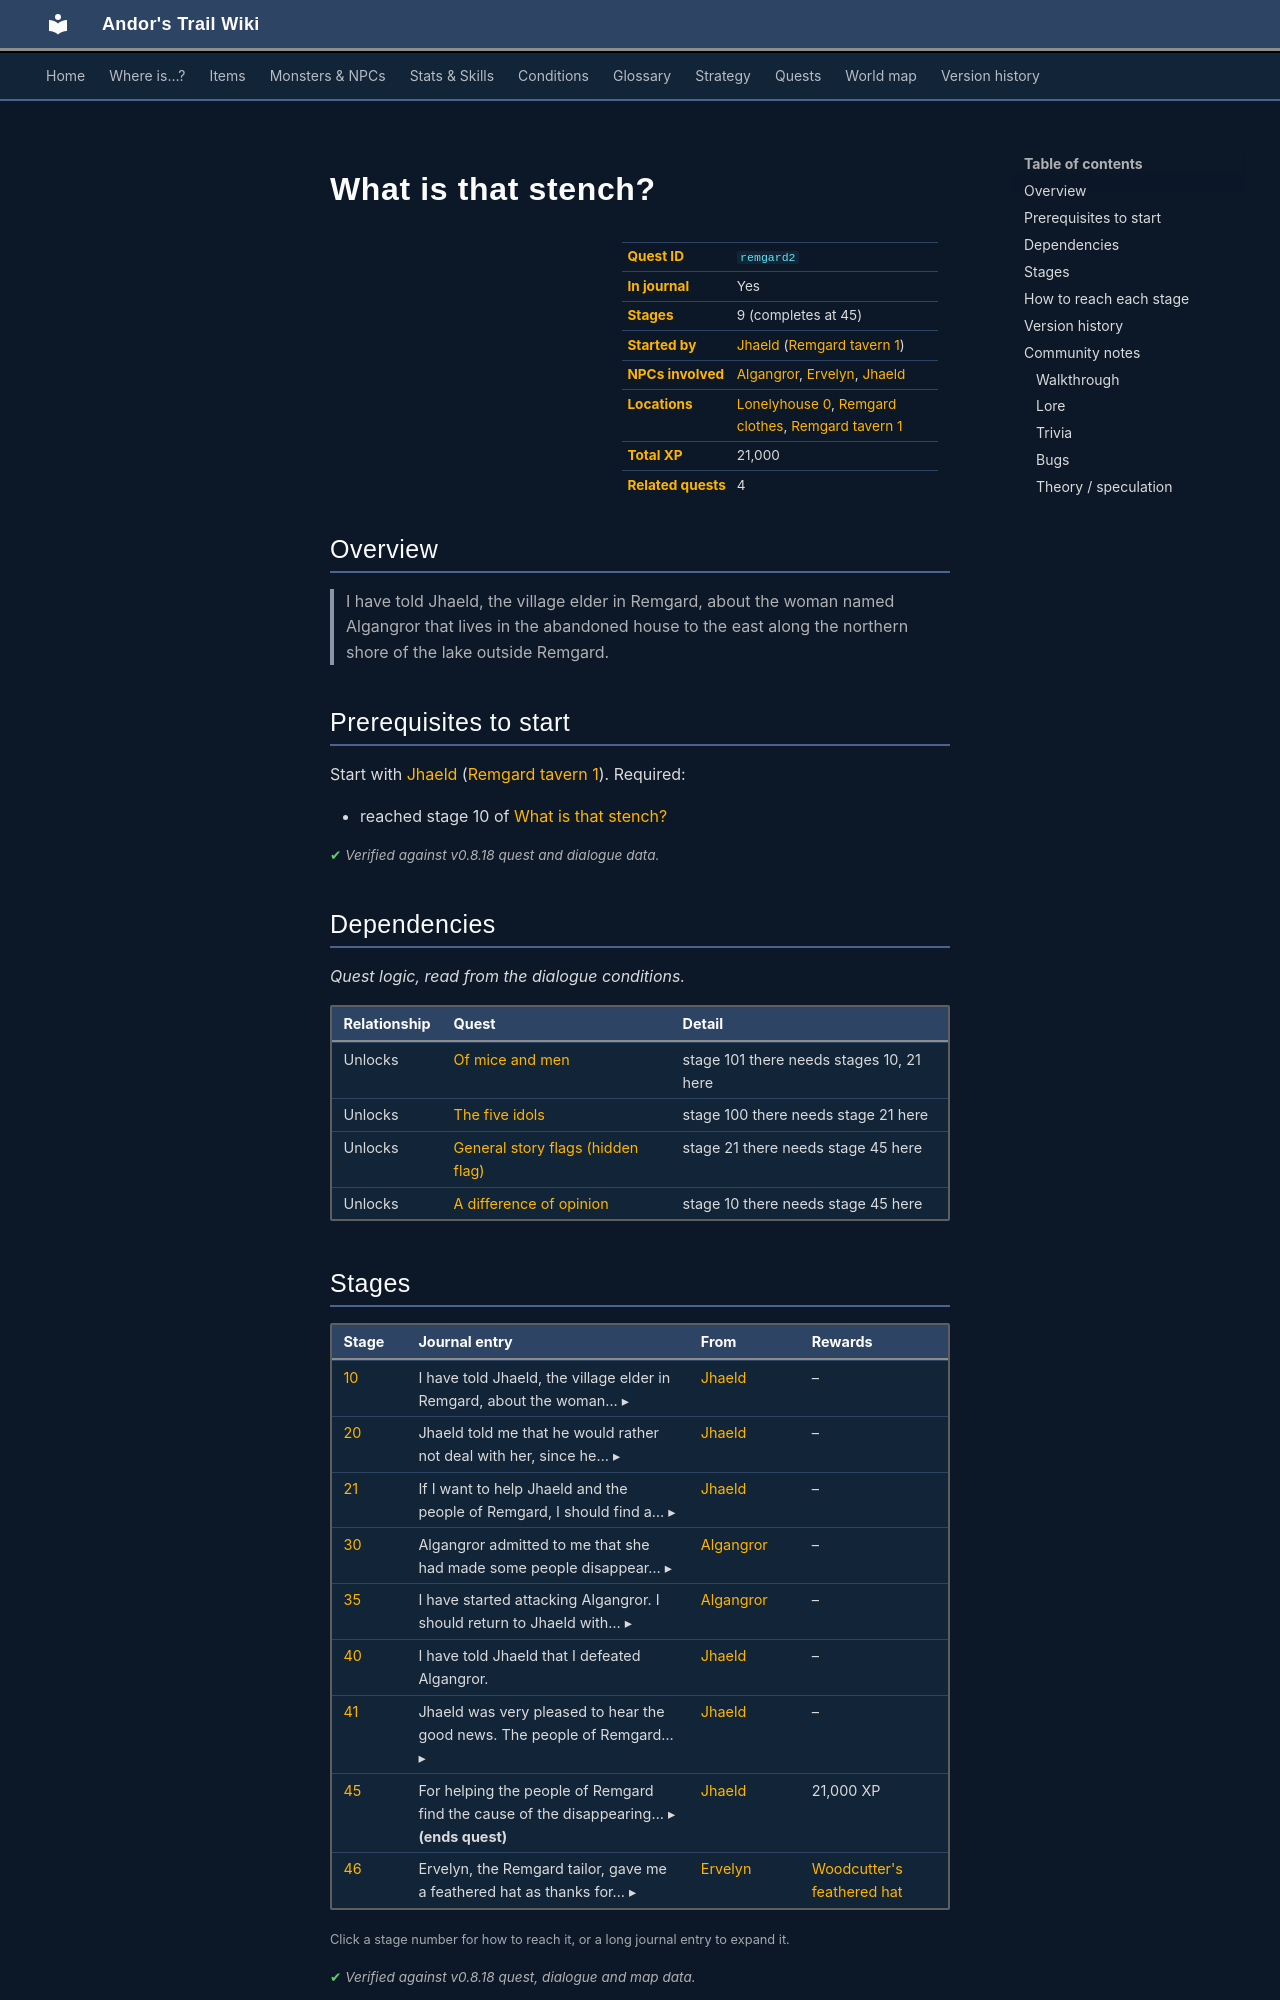

repository: asdfghjkl628/Andor-s-Trail-Wikiiii · page: quests/remgard2/index.html · generator: mkdocs

---
description: "What is that stench? is a quest in Andor's Trail, started by Jhaeld (remgard_tavern1). 9 stages, 21,000 XP in total. I have told Jhaeld, the village elder in Remgard, about the woman named Algangror that lives in the abandoned house to the east along the northern shore of the lake outside Remgard…"
---

# What is that stench?

<div class="infobox" markdown>

| | |
|---|---|
| **Quest ID** | `remgard2` |
| **In journal** | Yes |
| **Stages** | 9 (completes at 45) |
| **Started by** | [Jhaeld](../monsters/jhaeld.md) ([Remgard tavern 1](../maps/remgard_tavern1.md)) |
| **NPCs involved** | [Algangror](../monsters/algangror.md), [Ervelyn](../monsters/ervelyn.md), [Jhaeld](../monsters/jhaeld.md) |
| **Locations** | [Lonelyhouse 0](../maps/lonelyhouse0.md), [Remgard clothes](../maps/remgard_clothes.md), [Remgard tavern 1](../maps/remgard_tavern1.md) |
| **Total XP** | 21,000 |
| **Related quests** | 4 |

</div>

## Overview

> I have told Jhaeld, the village elder in Remgard, about the woman named Algangror that lives in the abandoned house to the east along the northern shore of the lake outside Remgard.

## Prerequisites to start

Start with [Jhaeld](../monsters/jhaeld.md) ([Remgard tavern 1](../maps/remgard_tavern1.md)). Required:

- reached stage 10 of [What is that stench?](../quests/remgard2.md#stage-10)


<p class="verified">Verified against v0.8.18 quest and dialogue data.</p>

## Dependencies

*Quest logic, read from the dialogue conditions.*

| Relationship | Quest | Detail |
|---|---|---|
| Unlocks | [Of mice and men](algangror.md#stage-101) | stage 101 there needs stages 10, 21 here |
| Unlocks | [The five idols](fiveidols.md#stage-100) | stage 100 there needs stage 21 here |
| Unlocks | [General story flags (hidden flag)](nondisplay.md#stage-21) | stage 21 there needs stage 45 here |
| Unlocks | [A difference of opinion](sisterfight.md#stage-10) | stage 10 there needs stage 45 here |

## Stages

<div class="stages" markdown>

| Stage | Journal entry | From | Rewards |
|---|---|---|---|
| <span id="stage-10"></span>[10](#route-10) | <details class="jt"><summary><span class="s">I have told Jhaeld, the village elder in Remgard, about the woman… ▸</span><span class="l">▴ less</span></summary>I have told Jhaeld, the village elder in Remgard, about the woman named Algangror that lives in the abandoned house to the east along the northern shore of the lake outside Remgard.</details> | [Jhaeld](../monsters/jhaeld.md) | – |
| <span id="stage-20"></span>[20](#route-20) | <details class="jt"><summary><span class="s">Jhaeld told me that he would rather not deal with her, since he… ▸</span><span class="l">▴ less</span></summary>Jhaeld told me that he would rather not deal with her, since he believes she is very dangerous. For the sake of his guards, he will not risk going against her since he is afraid of what might happen to all of them.</details> | [Jhaeld](../monsters/jhaeld.md) | – |
| <span id="stage-21"></span>[21](#route-21) | <details class="jt"><summary><span class="s">If I want to help Jhaeld and the people of Remgard, I should find a… ▸</span><span class="l">▴ less</span></summary>If I want to help Jhaeld and the people of Remgard, I should find a way to make Algangror disappear. He also warns me to be extremely careful.</details> | [Jhaeld](../monsters/jhaeld.md) | – |
| <span id="stage-30"></span>[30](#route-30) | <details class="jt"><summary><span class="s">Algangror admitted to me that she had made some people disappear… ▸</span><span class="l">▴ less</span></summary>Algangror admitted to me that she had made some people disappear from Remgard. She would not tell me what happened to them though.</details> | [Algangror](../monsters/algangror.md) | – |
| <span id="stage-35"></span>[35](#route-35) | <details class="jt"><summary><span class="s">I have started attacking Algangror. I should return to Jhaeld with… ▸</span><span class="l">▴ less</span></summary>I have started attacking Algangror. I should return to Jhaeld with proof of defeating her when she is dead.</details> | [Algangror](../monsters/algangror.md) | – |
| <span id="stage-40"></span>[40](#route-40) | I have told Jhaeld that I defeated Algangror. | [Jhaeld](../monsters/jhaeld.md) | – |
| <span id="stage-41"></span>[41](#route-41) | <details class="jt"><summary><span class="s">Jhaeld was very pleased to hear the good news. The people of Remgard… ▸</span><span class="l">▴ less</span></summary>Jhaeld was very pleased to hear the good news. The people of Remgard should now be safe, and the town can be opened to outsiders again.</details> | [Jhaeld](../monsters/jhaeld.md) | – |
| <span id="stage-45"></span>[45](#route-45) | <details class="jt"><summary><span class="s">For helping the people of Remgard find the cause of the disappearing… ▸</span><span class="l">▴ less</span></summary>For helping the people of Remgard find the cause of the disappearing people, Jhaeld told me to talk to Rothses. He might be able to improve some of my equipment.</details> **(ends quest)** | [Jhaeld](../monsters/jhaeld.md) | 21,000 XP |
| <span id="stage-46"></span>[46](#route-46) | <details class="jt"><summary><span class="s">Ervelyn, the Remgard tailor, gave me a feathered hat as thanks for… ▸</span><span class="l">▴ less</span></summary>Ervelyn, the Remgard tailor, gave me a feathered hat as thanks for helping the people of Remgard find out what happened to the missing people.</details> | [Ervelyn](../monsters/ervelyn.md) | [Woodcutter's feathered hat](../items/hat_crit.md) |

</div>

<small>Click a stage number for how to reach it, or a long journal entry to expand it.</small>

<p class="verified">Verified against v0.8.18 quest, dialogue and map data.</p>
